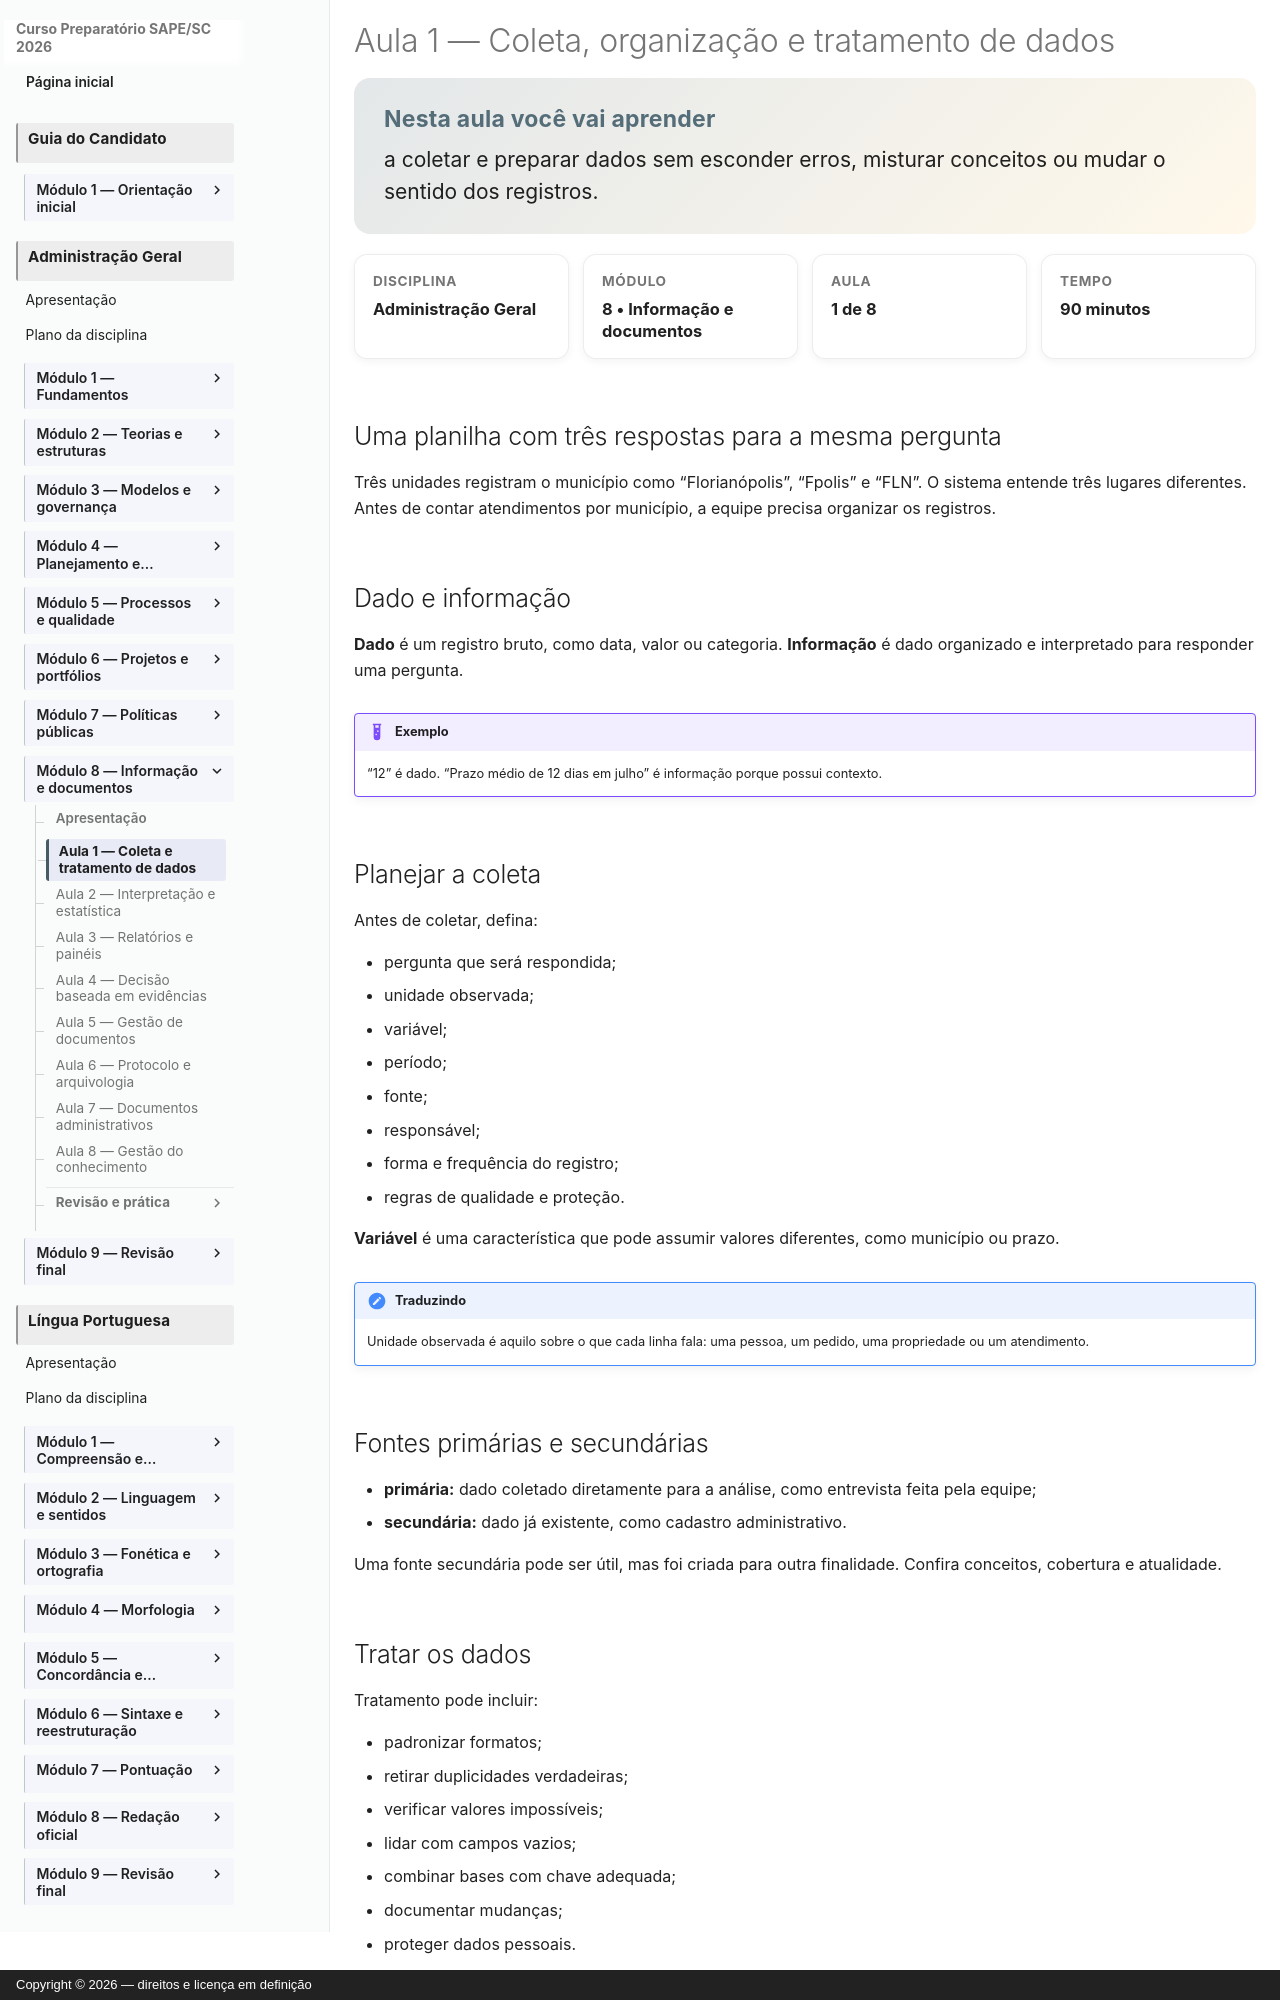

repository: vmedinax/curso-sape-sc-2026 · page: 03-administracao-geral/modulo-08-aula-01-coleta-tratamento-dados/index.html · generator: mkdocs · copyright: Copyright © 2026 — direitos e licença em definição

---
id: administracao-geral-modulo-08-aula-01
title: "Coleta, organização e tratamento de dados"
discipline: 03-administracao-geral
module: 8
lesson: 1
status: draft
edital_refs: [anexo-2-administracao-geral-coleta-organizacao-tratamento-dados]
prerequisites: [administracao-geral-modulo-08]
estimated_minutes: 90
authors: [Equipe do Curso SAPE/SC]
reviewers: []
last_reviewed: null
sources:
  - https://www.gov.br/governodigital/pt-br/infraestrutura-nacional-de-dados/governanca-de-dados
tags: [dados, coleta, tratamento]
---

# Aula 1 — Coleta, organização e tratamento de dados

<section class="lesson-goal"><h2>Nesta aula você vai aprender</h2><p>a coletar e preparar dados sem esconder erros, misturar conceitos ou mudar o sentido dos registros.</p></section>

<div class="lesson-meta-grid"><div class="lesson-meta-card"><span>Disciplina</span><strong>Administração Geral</strong></div><div class="lesson-meta-card"><span>Módulo</span><strong>8 • Informação e documentos</strong></div><div class="lesson-meta-card"><span>Aula</span><strong>1 de 8</strong></div><div class="lesson-meta-card"><span>Tempo</span><strong>90 minutos</strong></div></div>

## Uma planilha com três respostas para a mesma pergunta

Três unidades registram o município como “Florianópolis”, “Fpolis” e “FLN”. O sistema entende três lugares diferentes. Antes de contar atendimentos por município, a equipe precisa organizar os registros.

## Dado e informação

**Dado** é um registro bruto, como data, valor ou categoria. **Informação** é dado organizado e interpretado para responder uma pergunta.

!!! example "Exemplo"
    “12” é dado. “Prazo médio de 12 dias em julho” é informação porque possui contexto.
